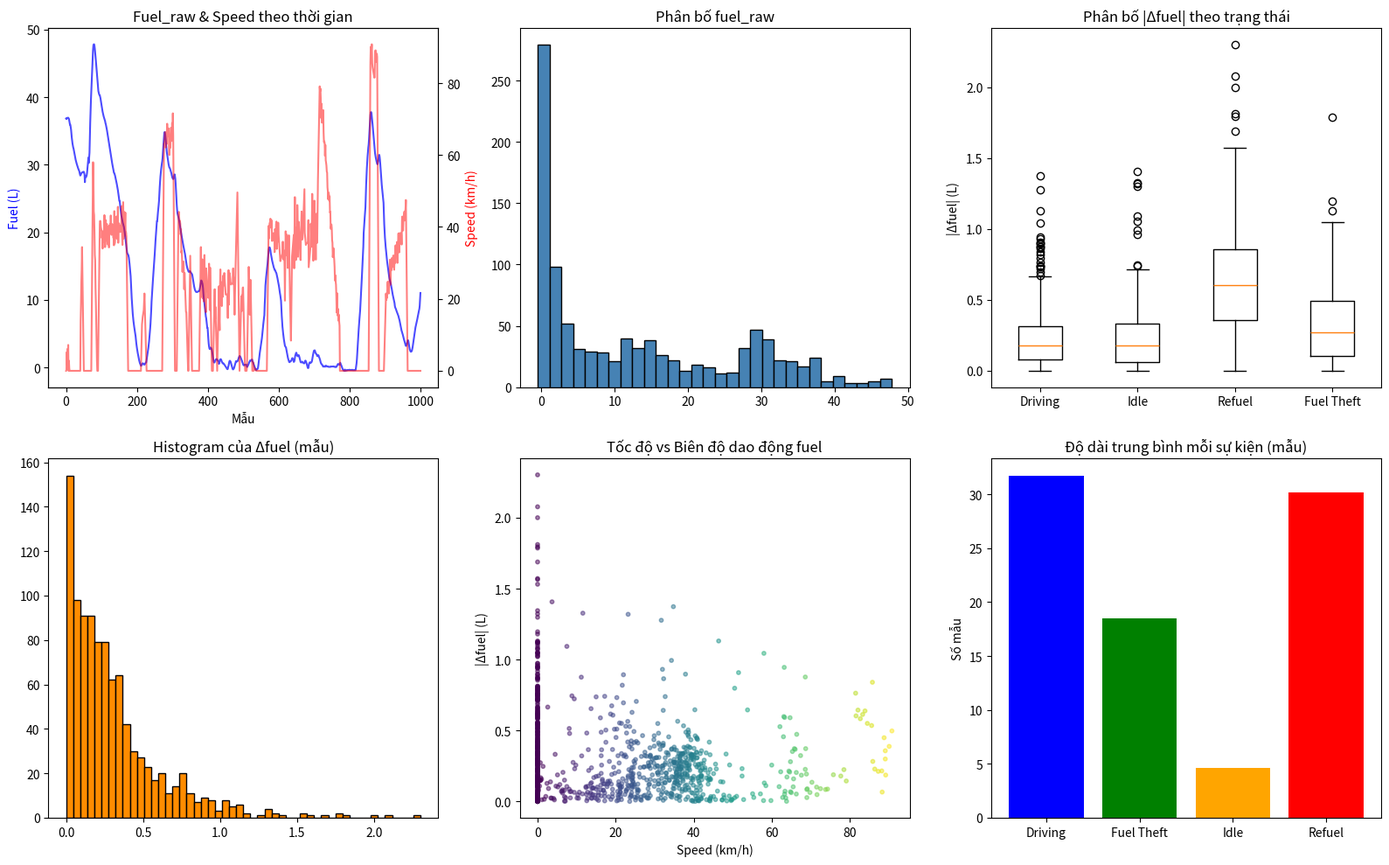

Write the Python code that produced this figure.
"""
generate_dataset.py
====================================================================
Sinh bộ dữ liệu MÔ PHỎNG phục vụ bài toán phát hiện sự kiện nhiên liệu
(Fuel Event Detection) trên ô tô theo thời gian thực.

Tác giả: Senior Data Engineer / AI Engineer
Yêu cầu: Python 3.11, pandas, numpy, matplotlib

Output: fuel_sensor_dataset.csv (~1000 dòng, mẫu 5 giây/lần)
Cấu trúc cột (KHÔNG đổi qua các phiên bản):
    timestamp, device_id, vehicle_id, adc_raw, voltage, fuel_raw,
    speed, latitude, longitude, heading, event_label

--------------------------------------------------------------------
PHIÊN BẢN v7 – TÍN HIỆU CẢM BIẾN THÔ (RAW SENSOR) ĐÚNG VẬT LÝ

Thay đổi chính:
  - Loại bỏ mọi bộ lọc làm mượt (ECU filter, EMA cuối pipeline).
  - Chỉ giữ 1 tầng sensor lag vật lý (EMA với alpha cố định).
  - Sloshing mô phỏng bằng hệ dao động tắt dần (second-order damped
    oscillator) khi có kích thích từ gia tốc / góc lái / địa hình.
  - Transient fluctuation nhỏ, hiếm (0.2%, 0.2-0.5L, 2-4 mẫu).
  - Outlier mô phỏng lỗi ADC (0.1% đơn, 0.05% burst, 0.8-1.5L).
  - Giữ hysteresis, calibration bias, sensor drift.
  - Đầu ra là tín hiệu RAW – đủ “bẩn” để pipeline xử lý có ý nghĩa.
"""

import random
from datetime import datetime, timedelta

import numpy as np
import pandas as pd

# ============================================================
# CẤU HÌNH CHUNG
# ============================================================
RANDOM_SEED = 42
N_SAMPLES = 1000
SAMPLE_INTERVAL_SEC = 5
TANK_CAPACITY_L = 60.0

START_TIME = datetime(2026, 1, 1, 8, 0, 0)
DEVICE_ID = "DEV001"
VEHICLE_ID = "29A-12345"

START_LAT = 21.0285
START_LON = 105.8542

ADC_MIN, ADC_MAX = 500, 3500
VOLTAGE_MIN, VOLTAGE_MAX = 2.1, 4.9
NOMINAL_VOLTAGE = 3.5

EVENT_STATES = ["Driving", "Idle", "Refuel", "Fuel Theft"]

# Tỉ lệ mục tiêu
EVENT_TARGET_RATIO = {"Driving": 0.545, "Idle": 0.255, "Refuel": 0.10, "Fuel Theft": 0.10}

# Chu kỳ vận hành Driving
DRIVING_SPEED_TYPES = [
    "accelerating", "decelerating", "steady_cruise", "urban_road",
    "stop_and_go", "traffic_jam", "highway", "mountain_road",
]
DRIVING_SPEED_WEIGHTS = [0.13, 0.13, 0.18, 0.14, 0.12, 0.10, 0.10, 0.10]

DRIVING_ROAD_TYPES = ["straight", "turn_left", "turn_right", "u_turn"]
DRIVING_ROAD_WEIGHTS = [0.5, 0.2, 0.2, 0.1]

# Bảng calibration ADC phi tuyến
_CALIB_FUEL_RATIO = np.array([0.0, 0.10, 0.25, 0.50, 0.75, 0.90, 1.0])
_CALIB_ADC = np.array([ADC_MIN, 640, 1080, 1900, 2760, 3180, ADC_MAX])

# Cấu hình Idle đa dạng
IDLE_TYPES = ["stable", "engine_on", "temp_drift", "vehicle_shake"]
IDLE_TYPE_WEIGHTS = [0.3, 0.3, 0.2, 0.2]

# Cấu hình Fuel Theft
THEFT_TYPES = ["fast", "slow", "very_slow"]
THEFT_TYPE_WEIGHTS = [0.5, 0.3, 0.2]

# Lượng tử hoá mức tiêu hao
FUEL_QUANTIZATION_RESOLUTION = 0.05

# --- Sensor lag (vật lý) ---
SENSOR_LAG_ALPHA = 0.15           # EMA cố định, mô phỏng độ trễ của phao

# --- Sloshing: hệ dao động tắt dần bậc 2 ---
SLOSH_NATURAL_FREQ = 0.25          # tần số góc (rad/mẫu)
SLOSH_DECAY = 0.85                 # hệ số suy giảm (0<R<1)
SLOSH_EXCITATION_GAIN = 0.02       # nhân cho gia tốc dọc
SLOSH_TURN_GAIN = 0.015            # nhân cho thay đổi heading
SLOSH_ROAD_FACTOR = {
    "mountain_road": 2.5,
    "turn_left": 1.4,
    "turn_right": 1.4,
    "u_turn": 2.0,
    "straight": 1.0,
}

# --- Transient fluctuation ---
TRANSIENT_RATE = 0.002             # 0.2%
TRANSIENT_AMP = (0.2, 0.5)         # Lít
TRANSIENT_LEN = (2, 4)             # mẫu

# --- Outlier (lỗi ADC) ---
OUTLIER_POINT_RATE = 0.001         # 0.1%
OUTLIER_POINT_AMP = (0.8, 1.5)     # Lít
OUTLIER_BURST_RATE = 0.0005        # 0.05%
OUTLIER_BURST_AMP = (0.8, 1.5)     # Lít
OUTLIER_BURST_LEN = (2, 3)         # mẫu

# --- Sensor drift ---
DRIFT_SIGMA = 0.0006               # độ lệch chuẩn mỗi mẫu

random.seed(RANDOM_SEED)
np.random.seed(RANDOM_SEED)


# ====================================================================
# TẦNG 1: VEHICLE PHYSICS
# ====================================================================

def _sample_event_length_and_amount(state):
    """Trả về (length, amount) cho một đoạn sự kiện."""
    if state == "Refuel":
        r = random.random()
        if r < 0.25:
            length = random.randint(3, 6)
            amount = random.uniform(2, 3)
        elif r < 0.80:
            length = random.randint(18, 35)
            amount = random.uniform(10, 25)
        else:
            length = random.randint(30, 50)
            amount = random.uniform(30, 38)
        return length, amount

    if state == "Fuel Theft":
        r = random.random()
        if r < 0.25:
            length = random.randint(2, 4)
            amount = random.uniform(1.5, 3)
        elif r < 0.80:
            length = random.randint(8, 25)
            amount = random.uniform(5, 20)
        else:
            length = random.randint(20, 40)
            amount = random.uniform(15, 35)
        return length, amount

    if state == "Idle":
        r = random.random()
        if r < 0.55:
            length = random.randint(2, 5)
        elif r < 0.85:
            length = random.randint(6, 15)
        else:
            length = random.randint(16, 30)
        return length, None

    # Driving
    r = random.random()
    if r < 0.25:
        length = random.randint(3, 9)
    elif r < 0.75:
        length = random.randint(10, 40)
    else:
        length = random.randint(41, 80)
    return length, None


def generate_event_segments(total_samples):
    remaining = {s: total_samples * r for s, r in EVENT_TARGET_RATIO.items()}
    segments = []
    last_state = None
    total = 0
    guard = 0

    def _make_idle_transition(length):
        idle_type = random.choices(IDLE_TYPES, weights=IDLE_TYPE_WEIGHTS)[0]
        return {
            "state": "Idle", "length": length, "amount": None,
            "speed_type": None, "road_type": "stop", "idle_type": idle_type,
            "theft_type": None
        }

    while total < total_samples and guard < 20000:
        guard += 1
        candidates = [s for s in EVENT_STATES if s != last_state and remaining[s] > 0]
        if not candidates:
            candidates = [s for s in EVENT_STATES if s != last_state] or EVENT_STATES

        w = np.array([max(remaining[s], 1e-6) for s in candidates], dtype=float)
        w = w / w.sum()
        state = np.random.choice(candidates, p=w)

        if state in ("Refuel", "Fuel Theft") and last_state == "Driving":
            t_len = random.randint(2, 5)
            segments.append(_make_idle_transition(t_len))
            remaining["Idle"] -= t_len
            total += t_len
            last_state = "Idle"

        length, amount = _sample_event_length_and_amount(state)
        seg = {
            "state": state, "length": length, "amount": amount,
            "speed_type": None, "road_type": "stop",
            "idle_type": None, "theft_type": None
        }

        if state == "Driving":
            seg["speed_type"] = random.choices(DRIVING_SPEED_TYPES, weights=DRIVING_SPEED_WEIGHTS)[0]
            seg["road_type"] = random.choices(DRIVING_ROAD_TYPES, weights=DRIVING_ROAD_WEIGHTS)[0]
        elif state == "Idle":
            seg["idle_type"] = random.choices(IDLE_TYPES, weights=IDLE_TYPE_WEIGHTS)[0]
        elif state == "Fuel Theft":
            seg["theft_type"] = random.choices(THEFT_TYPES, weights=THEFT_TYPE_WEIGHTS)[0]

        segments.append(seg)
        remaining[state] -= length
        total += length
        last_state = state

        if state in ("Refuel", "Fuel Theft") and total < total_samples:
            t_len = random.randint(2, 5)
            segments.append(_make_idle_transition(t_len))
            remaining["Idle"] -= t_len
            total += t_len
            last_state = "Idle"

    return segments


def _generate_driving_speed_profile(speed_type, length):
    if speed_type == "accelerating":
        target = random.uniform(40, 85)
        v = np.linspace(random.uniform(5, 20), target, length) + np.random.normal(0, 2, length)
    elif speed_type == "decelerating":
        start = random.uniform(40, 85)
        target = random.uniform(0, 15)
        v = np.linspace(start, target, length) + np.random.normal(0, 2, length)
    elif speed_type == "steady_cruise":
        base = random.uniform(30, 65)
        v = base + np.random.normal(0, 3, length)
    elif speed_type == "urban_road":
        base = random.uniform(15, 40)
        v = base + np.random.normal(0, 5, length)
        stop_mask = np.random.random(length) < 0.08
        v[stop_mask] = 0.0
    elif speed_type == "stop_and_go":
        cycle = max(4, length // random.randint(2, 4))
        v = np.array([
            random.uniform(15, 30) if (i % cycle) < cycle * 0.5 else 0.0
            for i in range(length)
        ]) + np.random.normal(0, 1.5, length)
    elif speed_type == "traffic_jam":
        v = np.array([random.uniform(0, 10) if random.random() < 0.5 else 0.0 for _ in range(length)])
        v = v + np.random.normal(0, 1, length)
    elif speed_type == "highway":
        base = random.uniform(70, 100)
        v = base + np.random.normal(0, 4, length)
    elif speed_type == "mountain_road":
        base = random.uniform(20, 50)
        v = base + np.random.normal(0, 6, length)
    else:
        v = np.random.uniform(20, 60, length)
    return np.clip(v, 0, 110)


def _simulate_road_slope(n):
    elevation = np.cumsum(np.random.normal(0, 1.2, size=n))
    return np.diff(elevation, prepend=elevation[0])


def _physical_fuel_consumption(speed, accel, slope):
    idle_burn = 0.004
    speed_burn = 0.0006 * speed
    accel_burn = 0.02 * max(accel, 0.0)
    decel_bonus = 0.15 * min(accel, 0.0)
    slope_effect = -0.01 * slope
    noise = np.random.normal(0, 0.004)
    return idle_burn + speed_burn + accel_burn + slope_effect - decel_bonus + noise


def _apply_fuel_quantization(fuel_array, resolution=FUEL_QUANTIZATION_RESOLUTION):
    quantized = np.zeros_like(fuel_array)
    base = fuel_array[0]
    for i in range(len(fuel_array)):
        delta = fuel_array[i] - base
        quantized_delta = round(delta / resolution) * resolution
        quantized[i] = base + quantized_delta
    return np.clip(quantized, 0, TANK_CAPACITY_L)


def _generate_idle_fuel_curve(idle_type, length):
    deltas = np.zeros(length)
    if idle_type == "stable":
        deltas = np.random.normal(0, 0.005, size=length)
    elif idle_type == "engine_on":
        base_rate = random.uniform(0.001, 0.005)
        for i in range(length):
            if random.random() < 0.7:
                deltas[i] = -base_rate
            else:
                deltas[i] = 0.0
    elif idle_type == "temp_drift":
        drift = np.cumsum(np.random.normal(0, 0.008, size=length))
        drift = np.clip(drift, -0.2, 0.2)
        deltas = np.diff(drift, prepend=0.0) + np.random.normal(0, 0.002, size=length)
    elif idle_type == "vehicle_shake":
        i = 0
        while i < length:
            r = random.random()
            if r < 0.5:
                seg_len = min(random.randint(3, 6), length - i)
                deltas[i:i+seg_len] = np.random.normal(0, 0.005, size=seg_len)
                i += seg_len
            else:
                seg_len = min(random.randint(2, 3), length - i)
                amp = random.uniform(0.05, 0.1) * random.choice([1, -1])
                bump = amp * np.sin(np.linspace(0, np.pi, seg_len))
                deltas[i:i+seg_len] = bump + np.random.normal(0, 0.01, size=seg_len)
                i += seg_len
    return deltas


def _simulate_refuel_curve(length, total_amount):
    settle_len = max(1, int(length * 0.15))
    refuel_len = length - settle_len

    increments = np.zeros(length)
    remaining = total_amount
    i = 0
    while i < refuel_len and remaining > 0.01:
        seg_len = min(random.randint(2, 4), refuel_len - i)
        if seg_len <= 0:
            break
        r = random.random()
        if r < 0.3:
            portion = remaining * random.uniform(0.12, 0.25)
        elif r < 0.7:
            portion = remaining * random.uniform(0.01, 0.06)
        else:
            portion = remaining * random.uniform(0.05, 0.15)

        per_sample = portion / seg_len
        noise = np.random.normal(0, per_sample * 0.15 + 0.01, size=seg_len)
        increments[i:i + seg_len] = np.maximum(per_sample + noise, 0)
        remaining -= portion
        i += seg_len

    if settle_len > 0:
        # dao động nhẹ ±0.05L rồi ổn định
        increments[-settle_len:] = np.random.normal(0, 0.05, size=settle_len)

    leftover = total_amount - increments.sum()
    if leftover > 0:
        last_idx = min(max(i, 1), length) - 1
        increments[last_idx] += leftover
    return increments


def _simulate_theft_curve(length, total_amount, theft_type="fast"):
    decrements = np.zeros(length)
    if theft_type == "very_slow":
        rate = random.uniform(0.005, 0.03)
        decrements = rate + np.random.normal(0, rate * 0.05, size=length)
        total = decrements.sum()
        if total > total_amount:
            decrements = decrements * (total_amount / total)
        return np.clip(decrements, 0, None)

    if theft_type == "slow":
        rate = random.uniform(0.02, 0.08)
        for i in range(length):
            if random.random() < 0.15:
                decrements[i] = 0.0
            else:
                decrements[i] = rate + np.random.normal(0, rate * 0.1)
        total = decrements.sum()
        if total > total_amount:
            decrements = decrements * (total_amount / total)
        return np.clip(decrements, 0, None)

    remaining = total_amount
    i = 0
    while i < length and remaining > 0.01:
        r = random.random()
        seg_len = min(random.randint(1, 3), length - i)
        if seg_len <= 0:
            break
        if r < 0.2:
            decrements[i:i + seg_len] = np.random.normal(0, 0.02, size=seg_len).clip(min=0)
            i += seg_len
            continue
        if r < 0.55:
            portion = remaining * random.uniform(0.20, 0.35)
        else:
            portion = remaining * random.uniform(0.05, 0.15)

        per_sample = portion / seg_len
        noise = np.random.normal(0, per_sample * 0.10 + 0.01, size=seg_len)
        decrements[i:i + seg_len] = np.maximum(per_sample + noise, 0)
        remaining -= portion
        i += seg_len

    leftover = total_amount - decrements.sum()
    if leftover > 0:
        last_idx = min(max(i, 1), length) - 1
        decrements[last_idx] += leftover
    return decrements


def simulate_fuel_and_speed(segments):
    total_len = sum(seg["length"] for seg in segments)
    slope = _simulate_road_slope(max(total_len, 1))

    fuel_true_raw = []
    speed = []
    event_label = []
    road_type_list = []
    current_fuel = random.uniform(25, 50)
    idx = 0

    for seg in segments:
        state = seg["state"]
        length = seg["length"]

        if state == "Driving":
            v_profile = _generate_driving_speed_profile(seg["speed_type"], length)
            accel_profile = np.diff(v_profile, prepend=v_profile[0])
            seg_slope = slope[idx: idx + length]
            for k in range(length):
                v = v_profile[k]
                a = accel_profile[k]
                s = seg_slope[k] if k < len(seg_slope) else 0.0
                consumption = _physical_fuel_consumption(v, a, s)
                current_fuel = float(np.clip(current_fuel - consumption, 0, TANK_CAPACITY_L))
                fuel_true_raw.append(current_fuel)
                speed.append(float(v))
                event_label.append("Driving")
                road_type_list.append(seg["road_type"])

        elif state == "Idle":
            deltas = _generate_idle_fuel_curve(seg["idle_type"], length)
            for d in deltas:
                current_fuel = float(np.clip(current_fuel + d, 0, TANK_CAPACITY_L))
                fuel_true_raw.append(current_fuel)
                speed.append(0.0)
                event_label.append("Idle")
                road_type_list.append("stop")

        elif state == "Refuel":
            inc = _simulate_refuel_curve(length, seg["amount"])
            for d in inc:
                current_fuel = float(np.clip(current_fuel + d, 0, TANK_CAPACITY_L))
                fuel_true_raw.append(current_fuel)
                speed.append(0.0)
                event_label.append("Refuel")
                road_type_list.append("stop")

        else:  # Fuel Theft
            theft_type = seg.get("theft_type", "fast")
            dec = _simulate_theft_curve(length, seg["amount"], theft_type)
            for d in dec:
                current_fuel = float(np.clip(current_fuel - d, 0, TANK_CAPACITY_L))
                fuel_true_raw.append(current_fuel)
                speed.append(0.0)
                event_label.append("Fuel Theft")
                road_type_list.append("stop")

        idx += length

    fuel_true_raw = np.array(fuel_true_raw)
    fuel_true_quant = _apply_fuel_quantization(fuel_true_raw)
    return fuel_true_quant, np.array(speed), event_label, road_type_list


def _smooth_transitions(speed, window=3):
    speed = speed.copy()
    n = len(speed)
    if n < 3:
        return speed
    diffs = np.abs(np.diff(speed))
    boundary_idx = np.where(diffs > 15)[0]
    for b in boundary_idx:
        lo = max(0, b - window + 1)
        hi = min(n, b + window + 1)
        # chỉ làm mượt cục bộ bằng nội suy tuyến tính thay vì moving average
        if hi - lo > 1:
            speed[lo:hi] = np.linspace(speed[lo], speed[hi-1], hi - lo)
    return np.clip(speed, 0, 110)


def simulate_gps(segments, speed_array):
    n = len(speed_array)
    lat = np.zeros(n)
    lon = np.zeros(n)
    heading = np.zeros(n)

    cur_lat, cur_lon = START_LAT, START_LON
    cur_heading = random.uniform(0, 359)
    idx = 0

    gps_drift_lat = np.cumsum(np.random.normal(0, 2e-7, size=n))
    gps_drift_lon = np.cumsum(np.random.normal(0, 2e-7, size=n))

    loss_mask = np.zeros(n, dtype=bool)
    if n > 10:
        n_loss_windows = max(1, int(n * 0.004))
        loss_starts = np.random.choice(np.arange(2, n - 4), size=min(n_loss_windows, n - 6), replace=False)
        for s in loss_starts:
            w = random.randint(2, 4)
            loss_mask[s:s + w] = True

    n_jumps = max(1, int(n * 0.002))
    jump_idx = set(np.random.choice(n, size=min(n_jumps, n), replace=False))

    frozen_lat, frozen_lon = None, None
    in_loss = False

    for seg in segments:
        if idx >= n:
            break
        length = seg["length"]
        state = seg["state"]
        road_type = seg.get("road_type", "stop")

        if state != "Driving" or road_type == "stop":
            heading_deltas = np.zeros(length)
        elif road_type == "straight":
            heading_deltas = np.random.normal(0, 1.5, length)
        elif road_type == "turn_left":
            total_turn = -random.uniform(30, 90)
            heading_deltas = np.full(length, total_turn / length) + np.random.normal(0, 1, length)
        elif road_type == "turn_right":
            total_turn = random.uniform(30, 90)
            heading_deltas = np.full(length, total_turn / length) + np.random.normal(0, 1, length)
        elif road_type == "u_turn":
            total_turn = random.choice([-1, 1]) * random.uniform(160, 180)
            heading_deltas = np.full(length, total_turn / length) + np.random.normal(0, 2, length)
        else:
            heading_deltas = np.random.normal(0, 1.5, length)

        for i in range(length):
            if idx >= n:
                break
            v = speed_array[idx]
            cur_heading = (cur_heading + heading_deltas[i]) % 360
            heading[idx] = cur_heading

            if v > 0:
                distance_km = v * (SAMPLE_INTERVAL_SEC / 3600.0)
                rad = np.radians(cur_heading)
                d_lat = (distance_km / 111.0) * np.cos(rad)
                d_lon = (distance_km / (111.0 * np.cos(np.radians(cur_lat)))) * np.sin(rad)
                d_lat += np.random.normal(0, 0.000005)
                d_lon += np.random.normal(0, 0.000005)
                cur_lat += d_lat
                cur_lon += d_lon
            else:
                cur_lat += np.random.normal(0, 0.0000008)
                cur_lon += np.random.normal(0, 0.0000008)

            out_lat, out_lon = cur_lat, cur_lon

            if loss_mask[idx]:
                if not in_loss:
                    frozen_lat = lat[idx - 1] if idx > 0 else cur_lat
                    frozen_lon = lon[idx - 1] if idx > 0 else cur_lon
                    in_loss = True
                out_lat, out_lon = frozen_lat, frozen_lon
            else:
                in_loss = False

            if idx in jump_idx:
                out_lat += random.choice([-1, 1]) * random.uniform(0.0008, 0.003)
                out_lon += random.choice([-1, 1]) * random.uniform(0.0008, 0.003)

            out_lat += gps_drift_lat[idx]
            out_lon += gps_drift_lon[idx]

            lat[idx] = out_lat
            lon[idx] = out_lon
            idx += 1

    return lat, lon, heading


def simulate_uphill_flag(n):
    elevation = np.cumsum(np.random.normal(0, 1, size=n))
    slope = np.diff(elevation, prepend=elevation[0])
    return slope > 0.3


# ====================================================================
# TẦNG 2: SENSOR MODEL (Tín hiệu RAW, không filter)
# ====================================================================

def _apply_sensor_lag(fuel_clean, alpha=SENSOR_LAG_ALPHA):
    """Độ trễ vật lý của cảm biến phao (EMA bậc 1)."""
    lagged = np.zeros_like(fuel_clean)
    lagged[0] = fuel_clean[0]
    for i in range(1, len(fuel_clean)):
        lagged[i] = alpha * fuel_clean[i] + (1 - alpha) * lagged[i-1]
    return lagged


def _apply_fuel_hysteresis(fuel_signal, band=0.15):
    diff = np.diff(fuel_signal, prepend=fuel_signal[0])
    offset = np.where(diff > 0, band / 2, np.where(diff < 0, -band / 2, 0.0))
    return fuel_signal + offset


def _apply_zone_calibration_bias(fuel_signal, capacity=TANK_CAPACITY_L):
    ratio = np.clip(fuel_signal, 0, capacity) / capacity
    bias = np.where(ratio < 0.15, -0.3, np.where(ratio > 0.85, 0.3, 0.0))
    return fuel_signal + bias


def simulate_fuel_sloshing(speed, heading, road_type_array):
    """
    Sloshing thực tế: hệ dao động tắt dần bậc 2, kích thích bởi gia tốc / đánh lái.
    """
    n = len(speed)
    slosh = np.zeros(n)
    accel = np.diff(speed, prepend=speed[0])          # km/h / mẫu
    heading_change = np.abs(np.diff(heading, prepend=heading[0]))
    heading_change = np.minimum(heading_change, 360 - heading_change)

    # Hệ số dao động: y[n] = 2*R*cos(w)*y[n-1] - R^2*y[n-2] + excitation
    w = SLOSH_NATURAL_FREQ
    R = SLOSH_DECAY
    b1 = 2 * R * np.cos(w)
    b2 = - R**2

    # Trạng thái bộ lọc
    y_prev1 = 0.0
    y_prev2 = 0.0

    for i in range(n):
        # Excitation tổng hợp từ gia tốc dọc và thay đổi heading
        road = road_type_array[i] if road_type_array and i < len(road_type_array) else "straight"
        factor = SLOSH_ROAD_FACTOR.get(road, 1.0)

        excite = (
            SLOSH_EXCITATION_GAIN * abs(accel[i]) * factor
            + SLOSH_TURN_GAIN * (heading_change[i] / 45.0) * factor
        )

        # Damped oscillator
        y_new = b1 * y_prev1 + b2 * y_prev2 + excite
        # Thêm một ít nhiễu nền
        slosh[i] = y_new + np.random.normal(0, 0.003)

        y_prev2 = y_prev1
        y_prev1 = y_new

    return slosh


def simulate_sensor_drift(n):
    drift = np.cumsum(np.random.normal(0, DRIFT_SIGMA, size=n))
    return np.clip(drift, -1.5, 1.5)


def inject_transient_fluctuations(fuel_raw, event_label):
    fuel_raw = fuel_raw.copy()
    n = len(fuel_raw)
    labels = np.array(event_label)
    eligible_idx = np.where((labels == "Driving") | (labels == "Idle"))[0]
    if len(eligible_idx) == 0:
        return fuel_raw

    n_bursts = max(1, int(len(eligible_idx) * TRANSIENT_RATE))
    starts = np.random.choice(eligible_idx, size=min(n_bursts, len(eligible_idx)), replace=False)

    for start in starts:
        length = random.randint(*TRANSIENT_LEN)
        end = min(start + length, n)
        if end <= start:
            continue
        amp = random.uniform(*TRANSIENT_AMP) * random.choice([1, -1])
        # dạng bump tăng rồi giảm
        bump = amp * np.sin(np.linspace(0, np.pi, end - start))
        fuel_raw[start:end] += bump

    return fuel_raw


def add_fuel_sensor_noise(fuel_clean, speed, heading, uphill_flag, road_type_array):
    """
    Từ fuel_true đã lượng tử -> thêm đặc tính cảm biến (lag, hysteresis, bias)
    và nhiễu động (sloshing, phanh, rẽ, dốc).
    KHÔNG có bộ lọc làm mượt.
    """
    n = len(fuel_clean)

    # Trễ cảm biến (vật lý)
    fuel_sensor = _apply_sensor_lag(fuel_clean)
    # Hysteresis
    fuel_sensor = _apply_fuel_hysteresis(fuel_sensor)
    # Sai số calibration
    fuel_sensor = _apply_zone_calibration_bias(fuel_sensor)

    fuel_raw = fuel_sensor.copy()

    # Sloshing thực tế
    fuel_raw += simulate_fuel_sloshing(speed, heading, road_type_array)

    # Phanh / tăng tốc mạnh (nhiễu nhẹ, nằm trong biên độ cho phép)
    speed_diff = np.diff(speed, prepend=speed[0])
    brake_mask = speed_diff < -12
    accel_mask = speed_diff > 12
    fuel_raw[brake_mask] += np.random.normal(0, 0.06, size=int(brake_mask.sum()))
    fuel_raw[accel_mask] += np.random.normal(0, 0.04, size=int(accel_mask.sum()))

    # Rẽ gấp
    heading_diff = np.abs(np.diff(heading, prepend=heading[0]))
    heading_diff = np.minimum(heading_diff, 360 - heading_diff)
    turning_mask = heading_diff > 30
    fuel_raw[turning_mask] += np.random.normal(0, 0.04, size=int(turning_mask.sum()))

    # Lên dốc
    fuel_raw += np.where(uphill_flag, np.random.uniform(0.01, 0.05, size=n), 0.0)

    fuel_raw = np.clip(fuel_raw, -2.0, TANK_CAPACITY_L + 2.0)
    return fuel_raw


def inject_outliers(fuel_raw):
    """Outlier mô phỏng lỗi ADC."""
    fuel_raw = fuel_raw.copy()
    n = len(fuel_raw)

    # Điểm đơn lẻ
    n_point = max(1, int(round(n * OUTLIER_POINT_RATE)))
    idx = np.random.choice(n, size=n_point, replace=False)
    signs = np.random.choice([1, -1], size=n_point)
    magnitudes = np.random.uniform(*OUTLIER_POINT_AMP, size=n_point)
    fuel_raw[idx] += signs * magnitudes

    # Cụm ngắn 2-3 mẫu
    n_burst = max(1, int(round(n * OUTLIER_BURST_RATE)))
    starts = np.random.choice(n, size=n_burst, replace=False)
    for s in starts:
        length = random.randint(*OUTLIER_BURST_LEN)
        e = min(s + length, n)
        sign = random.choice([1, -1])
        mag = random.uniform(*OUTLIER_BURST_AMP)
        fuel_raw[s:e] += sign * mag

    fuel_raw = np.clip(fuel_raw, -5.0, TANK_CAPACITY_L + 5.0)
    return fuel_raw


def _fuel_ratio_to_adc_nonlinear(fuel_ratio):
    base = np.interp(fuel_ratio, _CALIB_FUEL_RATIO, _CALIB_ADC)
    curvature = 40.0 * np.sin(fuel_ratio * np.pi)
    return base + curvature


def simulate_adc_and_voltage(fuel_raw, n):
    voltage_drift = np.cumsum(np.random.normal(0, 0.0004, size=n))
    voltage_drift = np.clip(voltage_drift, -0.4, 0.4)
    long_term_wave = 0.05 * np.sin(np.linspace(0, 3 * np.pi, n))
    voltage_base = NOMINAL_VOLTAGE + voltage_drift + long_term_wave
    voltage_noise = np.random.normal(0, 0.05, size=n)
    voltage = voltage_base + voltage_noise

    n_spikes = max(1, n // 200)
    spike_idx = np.random.choice(n, size=n_spikes, replace=False)
    voltage[spike_idx] += np.random.uniform(-0.3, 0.3, size=n_spikes)
    voltage = np.clip(voltage, VOLTAGE_MIN, VOLTAGE_MAX)

    fuel_ratio = np.clip(fuel_raw, 0, TANK_CAPACITY_L) / TANK_CAPACITY_L
    adc_base = _fuel_ratio_to_adc_nonlinear(fuel_ratio)
    sensor_noise = np.random.normal(0, 15, size=n)

    adc_voltage_coupling = (voltage - NOMINAL_VOLTAGE) * 120.0
    adc_raw = np.clip(adc_base + sensor_noise + adc_voltage_coupling, ADC_MIN, ADC_MAX)

    return adc_raw, voltage


# ====================================================================
# TẦNG 3: OUTPUT & THỐNG KÊ
# ====================================================================

def inject_missing_and_duplicate_samples(df):
    df = df.copy()
    n = len(df)

    n_dup = max(1, int(round(n * 0.005)))
    dup_positions = sorted(np.random.choice(df.index, size=n_dup, replace=False), reverse=True)
    rows = df.to_dict("records")
    for pos in dup_positions:
        rows.insert(pos + 1, dict(rows[pos]))
    df = pd.DataFrame(rows)

    n2 = len(df)
    n_missing = max(1, int(round(n2 * 0.005)))
    missing_idx = np.random.choice(df.index, size=n_missing, replace=False)
    df = df.drop(index=missing_idx).reset_index(drop=True)

    return df


def validate_dataset(df):
    errors = []
    if df["adc_raw"].isnull().any() or df["voltage"].isnull().any() or df["fuel_raw"].isnull().any():
        errors.append("Tồn tại giá trị NaN trong các cột số")
    if df["adc_raw"].min() < ADC_MIN - 50 or df["adc_raw"].max() > ADC_MAX + 50:
        errors.append("adc_raw vượt khoảng cho phép")
    if df["voltage"].min() < VOLTAGE_MIN - 0.2 or df["voltage"].max() > VOLTAGE_MAX + 0.2:
        errors.append("voltage vượt khoảng cho phép")
    if df["fuel_raw"].min() < -6 or df["fuel_raw"].max() > TANK_CAPACITY_L + 6:
        errors.append("fuel_raw vượt khoảng bất thường quá mức")
    if df["speed"].min() < 0 or df["speed"].max() > 120:
        errors.append("speed vượt khoảng cho phép")
    invalid_labels = set(df["event_label"].unique()) - set(EVENT_STATES)
    if invalid_labels:
        errors.append(f"event_label không hợp lệ: {invalid_labels}")
    if df["device_id"].isnull().any() or df["vehicle_id"].isnull().any():
        errors.append("device_id/vehicle_id bị thiếu")

    if errors:
        print("⚠ Cảnh báo kiểm tra dữ liệu:")
        for e in errors:
            print("   -", e)
    else:
        print("✔ Dữ liệu đã qua kiểm tra hợp lệ (trong ngưỡng vật lý cho phép).")
    return len(errors) == 0


def generate_report(df):
    print("\n========== BÁO CÁO CHẤT LƯỢNG DỮ LIỆU ==========")
    total = len(df)
    event_counts = df["event_label"].value_counts()
    print(f"Tổng số mẫu: {total}")
    for state in EVENT_STATES:
        cnt = event_counts.get(state, 0)
        print(f"  {state:12s}: {cnt:5d} ({cnt/total:.1%})")

    print("\n--- Độ dài các đoạn sự kiện (mẫu) ---")
    seg_lengths = []
    current_label = None
    current_len = 0
    for label in df["event_label"]:
        if label == current_label:
            current_len += 1
        else:
            if current_label is not None:
                seg_lengths.append((current_label, current_len))
            current_label = label
            current_len = 1
    if current_label is not None:
        seg_lengths.append((current_label, current_len))
    seg_df = pd.DataFrame(seg_lengths, columns=["event", "length"])
    for state in EVENT_STATES:
        subset = seg_df[seg_df["event"] == state]["length"]
        if len(subset) > 0:
            print(f"  {state:12s}: avg={subset.mean():.1f}, min={subset.min()}, max={subset.max()}, std={subset.std():.1f}")
        else:
            print(f"  {state:12s}: không có")

    cols = ["fuel_raw", "speed", "adc_raw", "voltage"]
    print("\n--- Thống kê biến số ---")
    for col in cols:
        s = df[col]
        print(f"  {col:10s}: mean={s.mean():.3f}, std={s.std():.3f}, min={s.min():.3f}, max={s.max():.3f}")

    df["fuel_delta"] = df["fuel_raw"].diff().abs()
    print("\n--- Dao động nhiên liệu trung bình (|Δfuel|) theo trạng thái ---")
    for state in EVENT_STATES:
        mask = df["event_label"] == state
        if mask.sum() > 1:
            avg_delta = df.loc[mask, "fuel_delta"].mean()
            print(f"  {state:12s}: {avg_delta:.4f} L/mẫu")
        else:
            print(f"  {state:12s}: không đủ dữ liệu")

    print("\n--- Tốc độ thay đổi fuel (L/mẫu) ---")
    for state in ["Driving", "Idle", "Refuel", "Fuel Theft"]:
        mask = df["event_label"] == state
        if mask.sum() > 1:
            diffs = df.loc[mask, "fuel_raw"].diff()
            if state in ["Refuel"]:
                avg_change = diffs[diffs > 0].mean()
                print(f"  {state:12s}: tăng TB = {avg_change:.4f} L/mẫu (khi nạp)")
            elif state == "Fuel Theft":
                avg_change = diffs[diffs < 0].mean()
                print(f"  {state:12s}: giảm TB = {avg_change:.4f} L/mẫu (khi rút)")
            else:
                avg_change = diffs.mean()
                print(f"  {state:12s}: thay đổi TB = {avg_change:.4f} L/mẫu")
        else:
            print(f"  {state:12s}: không đủ dữ liệu")

    try:
        import matplotlib
        matplotlib.use('Agg')
        import matplotlib.pyplot as plt

        fig, axes = plt.subplots(2, 3, figsize=(16, 10))

        ax = axes[0, 0]
        ax2 = ax.twinx()
        ax.plot(df.index, df["fuel_raw"], 'b-', alpha=0.7, label='fuel_raw')
        ax2.plot(df.index, df["speed"], 'r-', alpha=0.5, label='speed')
        ax.set_title("Fuel_raw & Speed theo thời gian")
        ax.set_xlabel("Mẫu")
        ax.set_ylabel("Fuel (L)", color='b')
        ax2.set_ylabel("Speed (km/h)", color='r')

        axes[0, 1].hist(df["fuel_raw"], bins=30, color='steelblue', edgecolor='black')
        axes[0, 1].set_title("Phân bố fuel_raw")

        bp_data = [df.loc[df["event_label"] == s, "fuel_delta"].dropna() for s in EVENT_STATES]
        bp = axes[0, 2].boxplot(bp_data)
        axes[0, 2].set_xticklabels(EVENT_STATES)
        axes[0, 2].set_title("Phân bố |Δfuel| theo trạng thái")
        axes[0, 2].set_ylabel("|Δfuel| (L)")

        axes[1, 0].hist(df["fuel_delta"].dropna(), bins=50, color='darkorange', edgecolor='black')
        axes[1, 0].set_title("Histogram của Δfuel (mẫu)")

        axes[1, 1].scatter(df["speed"], df["fuel_delta"], c=df["speed"], cmap='viridis', alpha=0.5, s=10)
        axes[1, 1].set_title("Tốc độ vs Biên độ dao động fuel")
        axes[1, 1].set_xlabel("Speed (km/h)")
        axes[1, 1].set_ylabel("|Δfuel| (L)")

        state_duration = seg_df.groupby("event")["length"].mean()
        axes[1, 2].bar(state_duration.index, state_duration.values,
                       color=['blue','green','orange','red'])
        axes[1, 2].set_title("Độ dài trung bình mỗi sự kiện (mẫu)")
        axes[1, 2].set_ylabel("Số mẫu")

        plt.tight_layout()
        fig.savefig("fuel_data_quality_report.png")
        print("\n✔ Đã lưu biểu đồ chất lượng dữ liệu: fuel_data_quality_report.png")
    except Exception as e:
        print(f"\n⚠ Không thể tạo biểu đồ (thiếu matplotlib hoặc lỗi): {e}")


# ====================================================================
# HÀM MAIN
# ====================================================================
def main():
    n = N_SAMPLES

    # ===== TẦNG 1: VẬT LÝ XE =====
    segments = generate_event_segments(n)

    fuel_true, speed_true, event_label, road_type_array = simulate_fuel_and_speed(segments)
    fuel_true = fuel_true[:n]
    speed_true = speed_true[:n]
    event_label = event_label[:n]
    road_type_array = road_type_array[:n]

    speed = _smooth_transitions(speed_true)

    lat, lon, heading = simulate_gps(segments, speed)
    uphill_flag = simulate_uphill_flag(n)

    # ===== TẦNG 2: CẢM BIẾN RAW =====
    fuel_sensor = add_fuel_sensor_noise(fuel_true, speed, heading, uphill_flag, road_type_array)
    fuel_sensor = fuel_sensor + simulate_sensor_drift(n)
    fuel_sensor = inject_transient_fluctuations(fuel_sensor, event_label)
    fuel_raw = inject_outliers(fuel_sensor)        # raw, không filter

    adc_raw, voltage = simulate_adc_and_voltage(fuel_raw, n)

    # ===== TẦNG 3: OUTPUT =====
    timestamps = [START_TIME + timedelta(seconds=SAMPLE_INTERVAL_SEC * i) for i in range(n)]

    df = pd.DataFrame(
        {
            "timestamp": timestamps,
            "device_id": DEVICE_ID,
            "vehicle_id": VEHICLE_ID,
            "adc_raw": np.round(adc_raw, 1),
            "voltage": np.round(voltage, 3),
            "fuel_raw": np.round(fuel_raw, 3),
            "speed": np.round(speed, 1),
            "latitude": np.round(lat, 6),
            "longitude": np.round(lon, 6),
            "heading": np.round(heading, 1),
            "event_label": event_label,
        }
    )

    df = inject_missing_and_duplicate_samples(df)

    validate_dataset(df)

    output_path = "fuel_sensor_dataset.csv"
    df.to_csv(output_path, index=False)

    generate_report(df)

    total = len(df)
    n_driving = int((df["event_label"] == "Driving").sum())
    n_idle = int((df["event_label"] == "Idle").sum())
    n_refuel = int((df["event_label"] == "Refuel").sum())
    n_theft = int((df["event_label"] == "Fuel Theft").sum())

    print("\n===== THỐNG KÊ DỮ LIỆU =====")
    print(f"Tổng số mẫu (dòng)   : {total}")
    print(f"Số mẫu Driving       : {n_driving} ({n_driving / total:.1%})")
    print(f"Số mẫu Idle          : {n_idle} ({n_idle / total:.1%})")
    print(f"Số mẫu Refuel        : {n_refuel} ({n_refuel / total:.1%})")
    print(f"Số mẫu Fuel Theft    : {n_theft} ({n_theft / total:.1%})")
    print(f"Đã lưu file          : {output_path}")


if __name__ == "__main__":
    main()
